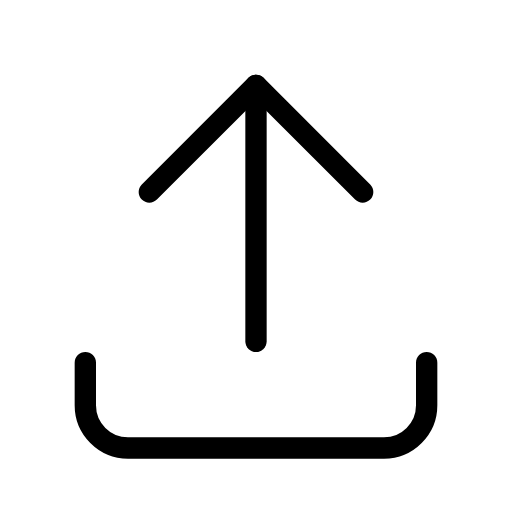
t = 0.00 s
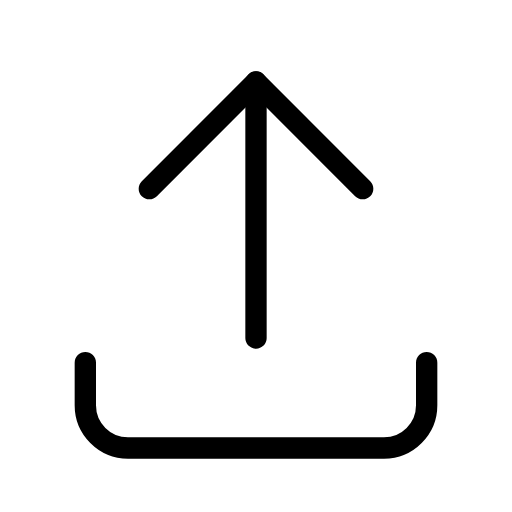
t = 0.20 s
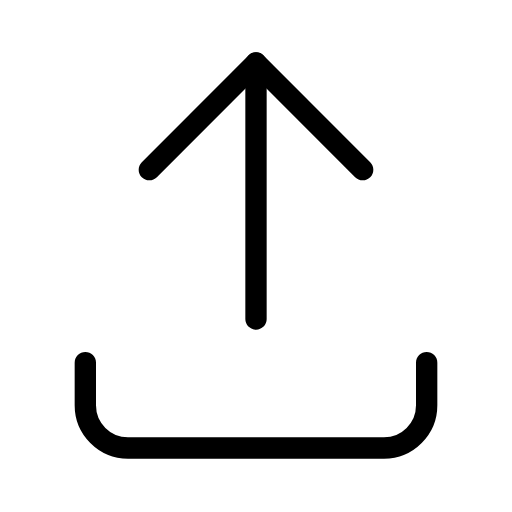
t = 0.60 s
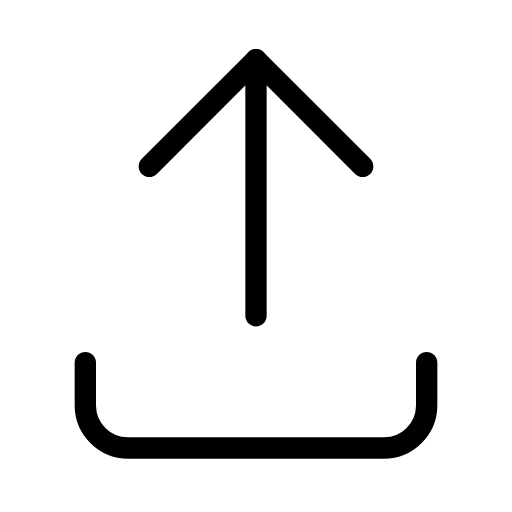
t = 0.80 s
t = 1.00 s: frame unchanged from t = 0.60 s, image omitted
t = 1.40 s: frame unchanged from t = 0.20 s, image omitted

The animated SVG that drew these frames (rendered in a browser with its animation timeline set to each time). Animation: 1 SMIL element (animateTransform=1); one cycle of 1.60 s, repeats indefinitely.

<svg xmlns="http://www.w3.org/2000/svg" width="24" height="24" viewBox="0 0 24 24" fill="none" stroke="currentColor"
     stroke-width="1" stroke-linecap="round" stroke-linejoin="round"
     class="icon icon-tabler icons-tabler-animated icon-tabler-upload">
    <path stroke="none" d="M0 0h24v24H0z" fill="none"/>
    <path d="M4 17v2a2 2 0 0 0 2 2h12a2 2 0 0 0 2 -2v-2"/>
    <g>
        <animateTransform attributeName="transform" type="translate" values="0 0;0 -1.2;0 0" dur="1.6s" repeatCount="indefinite" keyTimes="0;0.5;1" calcMode="spline" keySplines="0.42 0 0.58 1;0.42 0 0.58 1"/>
        <path d="M7 9l5 -5l5 5"/>
        <path d="M12 4l0 12"/>
    </g>
</svg>
